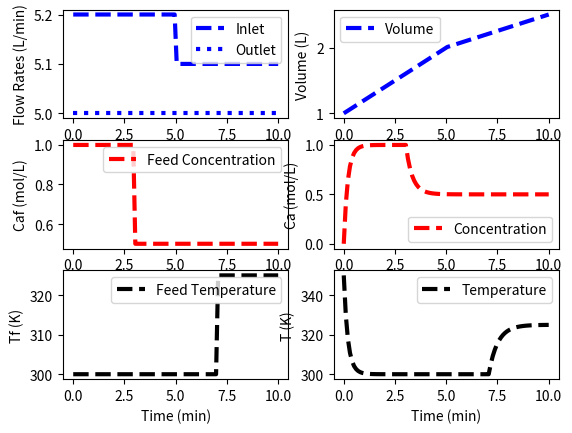

Source code (Python):
import numpy as np
import matplotlib.pyplot as plt
from scipy.integrate import odeint

# Problem:
# Use a mass, species and energy balance to describe the dynamic response in volume, concentration and temperature of a well-mixed vessel

# Define CSTR reactor model
def reactor(x,t,q,qf,Caf,Tf):
    # inputs (4):
    # qf: Inlet volumetric flowrate (L/min)
    # q: Outlet volumetric flowrate (L/min)
    # Caf: Feed concentration (mol/L)
    # Tf: Feed temperature (K)

    # State variables (3):
    # Volume (l)
    V = x[0]
    # Concentration of A (mol/L)
    Ca = x[1]
    # Temperature (K)
    T = x[2]

    # Parameters:
    # Reaction rate
    rA = 0.0

    # Mass Balance
    dVdt = qf - q

    # Species Balance
    dCadt = (qf*Caf - q*Ca)/V - rA - (Ca*dVdt/V)

    # Energy Balance
    dTdt = (qf*Tf - q*T)/V - (T*dVdt/V)

    return [dVdt,dCadt,dTdt]

# Initial condiditons to states
V0 = 1.0
Ca0 = 0.0
T0 = 350.0
y0 = [V0,Ca0,T0]

# Time interval (min)
t = np.linspace(0,10,100)

# Inlet volumetric flowrate (L/min)
qf = np.ones(len(t)) * 5.2
qf[50:] = 5.1

# Outlet volumetric flowrate (L/min)
q = np.ones(len(t)) * 5.0

# Feed concentration (mol/L)
Caf = np.ones(len(t)) * 1.0
Caf[30:] = 0.5

# Feef temperature (K)
Tf = np.ones(len(t)) * 300.0
Tf[70:] = 325.0

# Results storage
V = np.ones(len(t)) * V0
Ca = np.ones(len(t)) * Ca0
T = np.ones(len(t)) * T0

# Loop to each time step
for i in range(len(t) - 1):
    # Simulate
    inputs = (q[i],qf[i],Caf[i],Tf[i])
    ts = [t[i],t[i+1]]
    y = odeint(reactor,y0,ts,args=inputs)
    # Store results
    V[i+1] = y[-1][0]
    Ca[i+1] = y[-1][1]
    T[i+1] = y[-1][2]
    # Adjust initial condition to next step
    y0 = y[-1]

# Construct results and store data
data = np.vstack((t,qf,q,Tf,Caf,V,Ca,T))
data =data.T
np.savetxt('data.txt',data,delimiter=',')

# Plot the inputs and results
plt.figure()

plt.subplot(3,2,1)
plt.plot(t,qf,'b--',linewidth=3)
plt.plot(t,q,'b:',linewidth=3)
plt.ylabel('Flow Rates (L/min)')
plt.legend(['Inlet','Outlet'],loc='best')

plt.subplot(3,2,3)
plt.plot(t,Caf,'r--',linewidth=3)
plt.ylabel('Caf (mol/L)')
plt.legend(['Feed Concentration'],loc='best')

plt.subplot(3,2,5)
plt.plot(t,Tf,'k--',linewidth=3)
plt.ylabel('Tf (K)')
plt.legend(['Feed Temperature'],loc='best')
plt.xlabel('Time (min)')

plt.subplot(3,2,2)
plt.plot(t,V,'b--',linewidth=3)
plt.ylabel('Volume (L)')
plt.legend(['Volume'],loc='best')

plt.subplot(3,2,4)
plt.plot(t,Ca,'r--',linewidth=3)
plt.ylabel('Ca (mol/L)')
plt.legend(['Concentration'],loc='best')

plt.subplot(3,2,6)
plt.plot(t,T,'k--',linewidth=3)
plt.ylabel('T (K)')
plt.legend(['Temperature'],loc='best')
plt.xlabel('Time (min)')

plt.show()